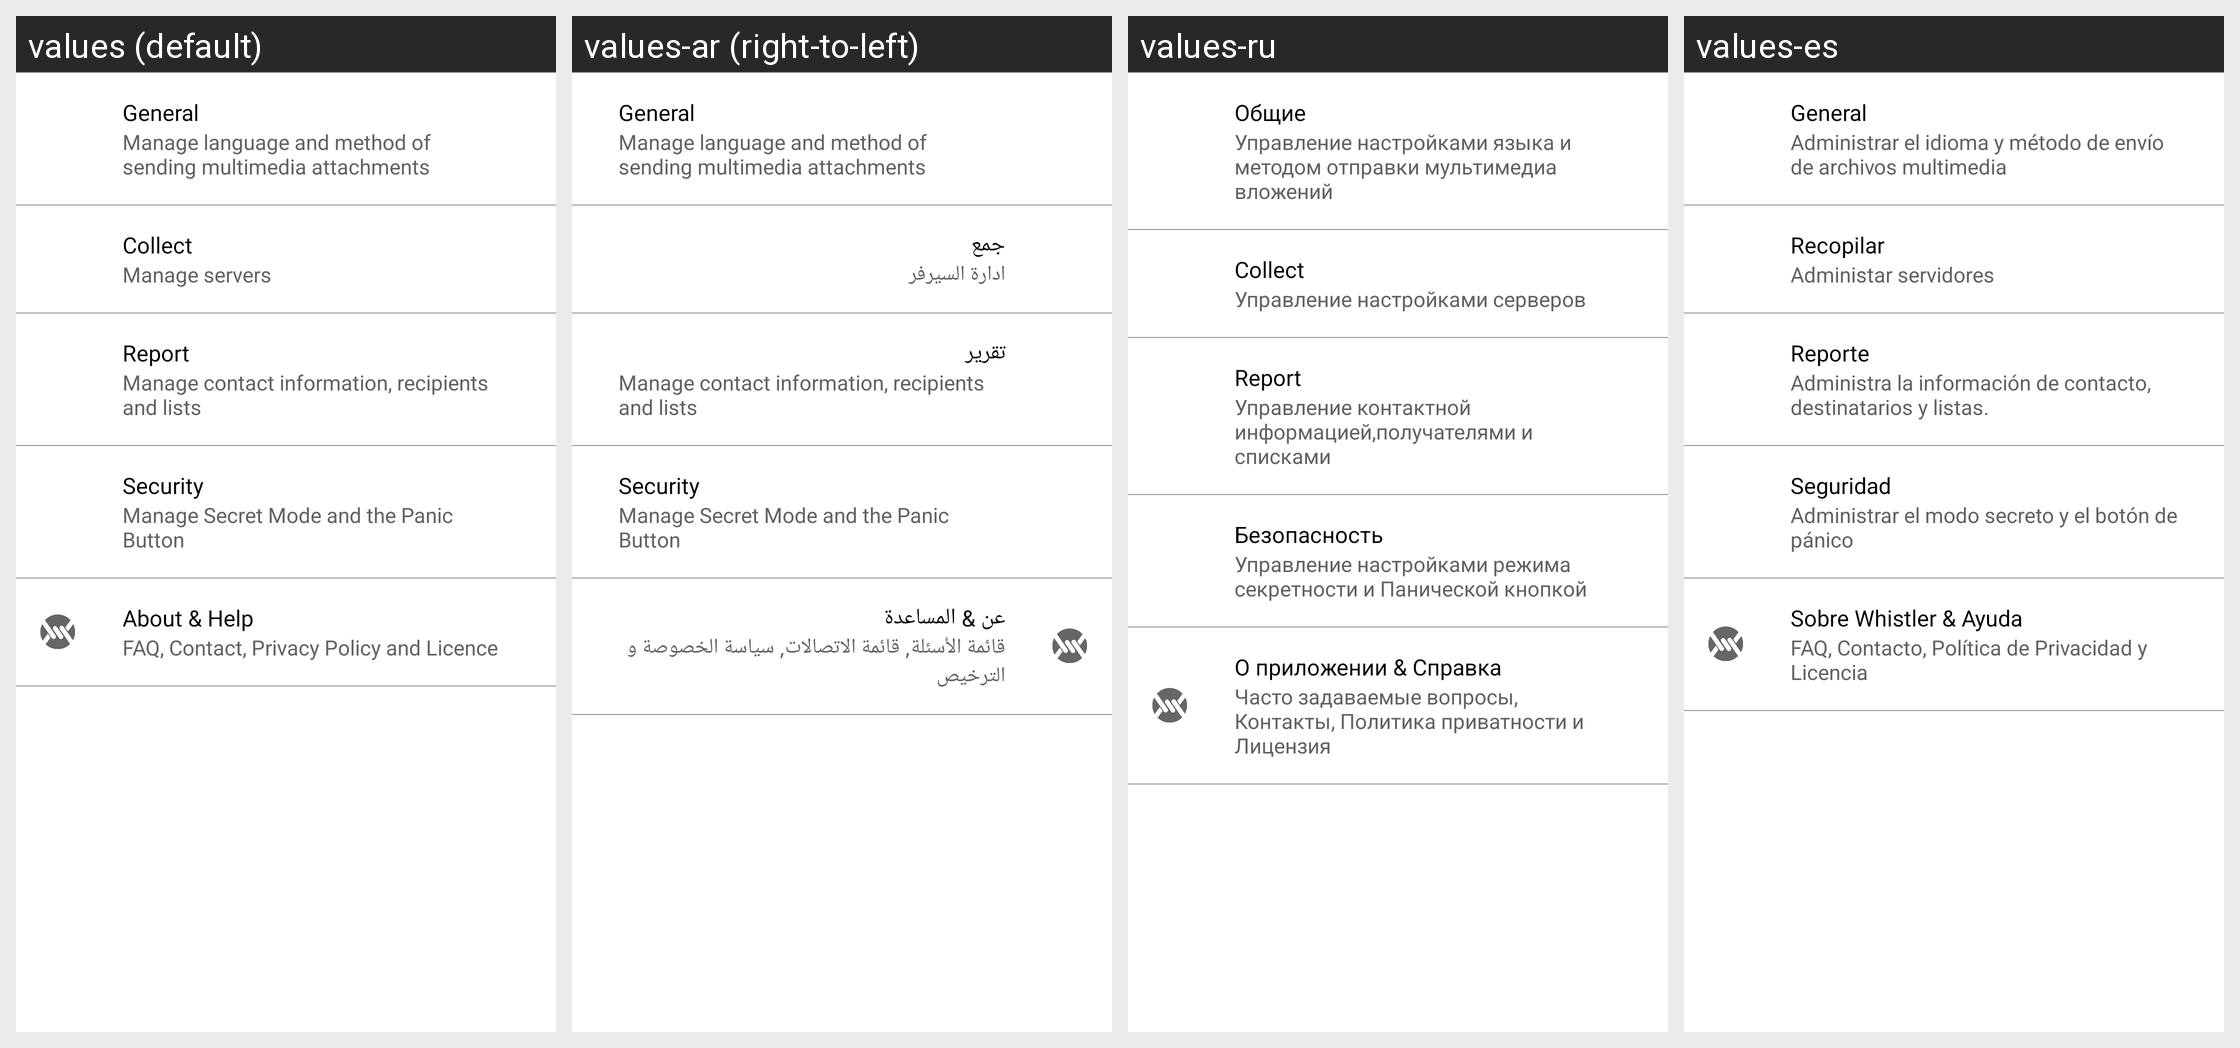

Strings drawn on this Android screen and how each of the app's shown locales translates them:
Android screen res/layout/content_settings.xml rendered under 4 locales, left to right: values (default), values-ar (right-to-left), values-ru, values-es. Device: Nexus 5 (rendered at 1080×1920; each locale shown at half size, 540×960, under a caption strip naming it); theme AppTheme.
Other locales in the repository, not shown: values-fr.
Strings drawn on this screen, with the default value and each locale's value (text and hints the layout hard-codes, and strings that could not be matched under every locale, appear in the picture but are not listed):

ra_general
  values: General
  values-ar: General
  values-ru: Общие
  values-es: General

ra_general_settings_info
  values: Manage language and method of sending multimedia attachments
  values-ar: Manage language and method of sending multimedia attachments
  values-ru: Управление настройками языка и методом отправки мультимедиа вложений
  values-es: Administrar el idioma y método de envío de archivos multimedia

ra_collect
  values: Collect
  values-ar: جمع
  values-ru: Collect
  values-es: Recopilar

ra_manage_servers
  values: Manage servers
  values-ar: ادارة السيرفر
  values-ru: Управление настройками серверов
  values-es: Administar servidores

ra_report
  values: Report
  values-ar: تقرير
  values-ru: Report
  values-es: Reporte

ra_report_settings_info
  values: Manage contact information, recipients and lists
  values-ar: Manage contact information, recipients and lists
  values-ru: Управление контактной информацией,получателями и списками
  values-es: Administra la información de contacto, destinatarios y listas.

ra_security_settings
  values: Security
  values-ar: Security
  values-ru: Безопасность
  values-es: Seguridad

ra_security_settings_info
  values: Manage Secret Mode and the Panic Button
  values-ar: Manage Secret Mode and the Panic Button
  values-ru: Управление настройками режима секретности и Панической кнопкой
  values-es: Administrar el modo secreto y el botón de pánico

about_n_help
  values: About & Help
  values-ar: عن & المساعدة
  values-ru: О приложении & Справка
  values-es: Sobre Whistler & Ayuda

about_n_help_info
  values: FAQ, Contact, Privacy Policy and Licence
  values-ar: قائمة الأسئلة, قائمة الاتصالات, سياسة الخصوصة و الترخيص
  values-ru: Часто задаваемые вопросы, Контакты, Политика приватности и Лицензия
  values-es: FAQ, Contacto, Política de Privacidad y Licencia
